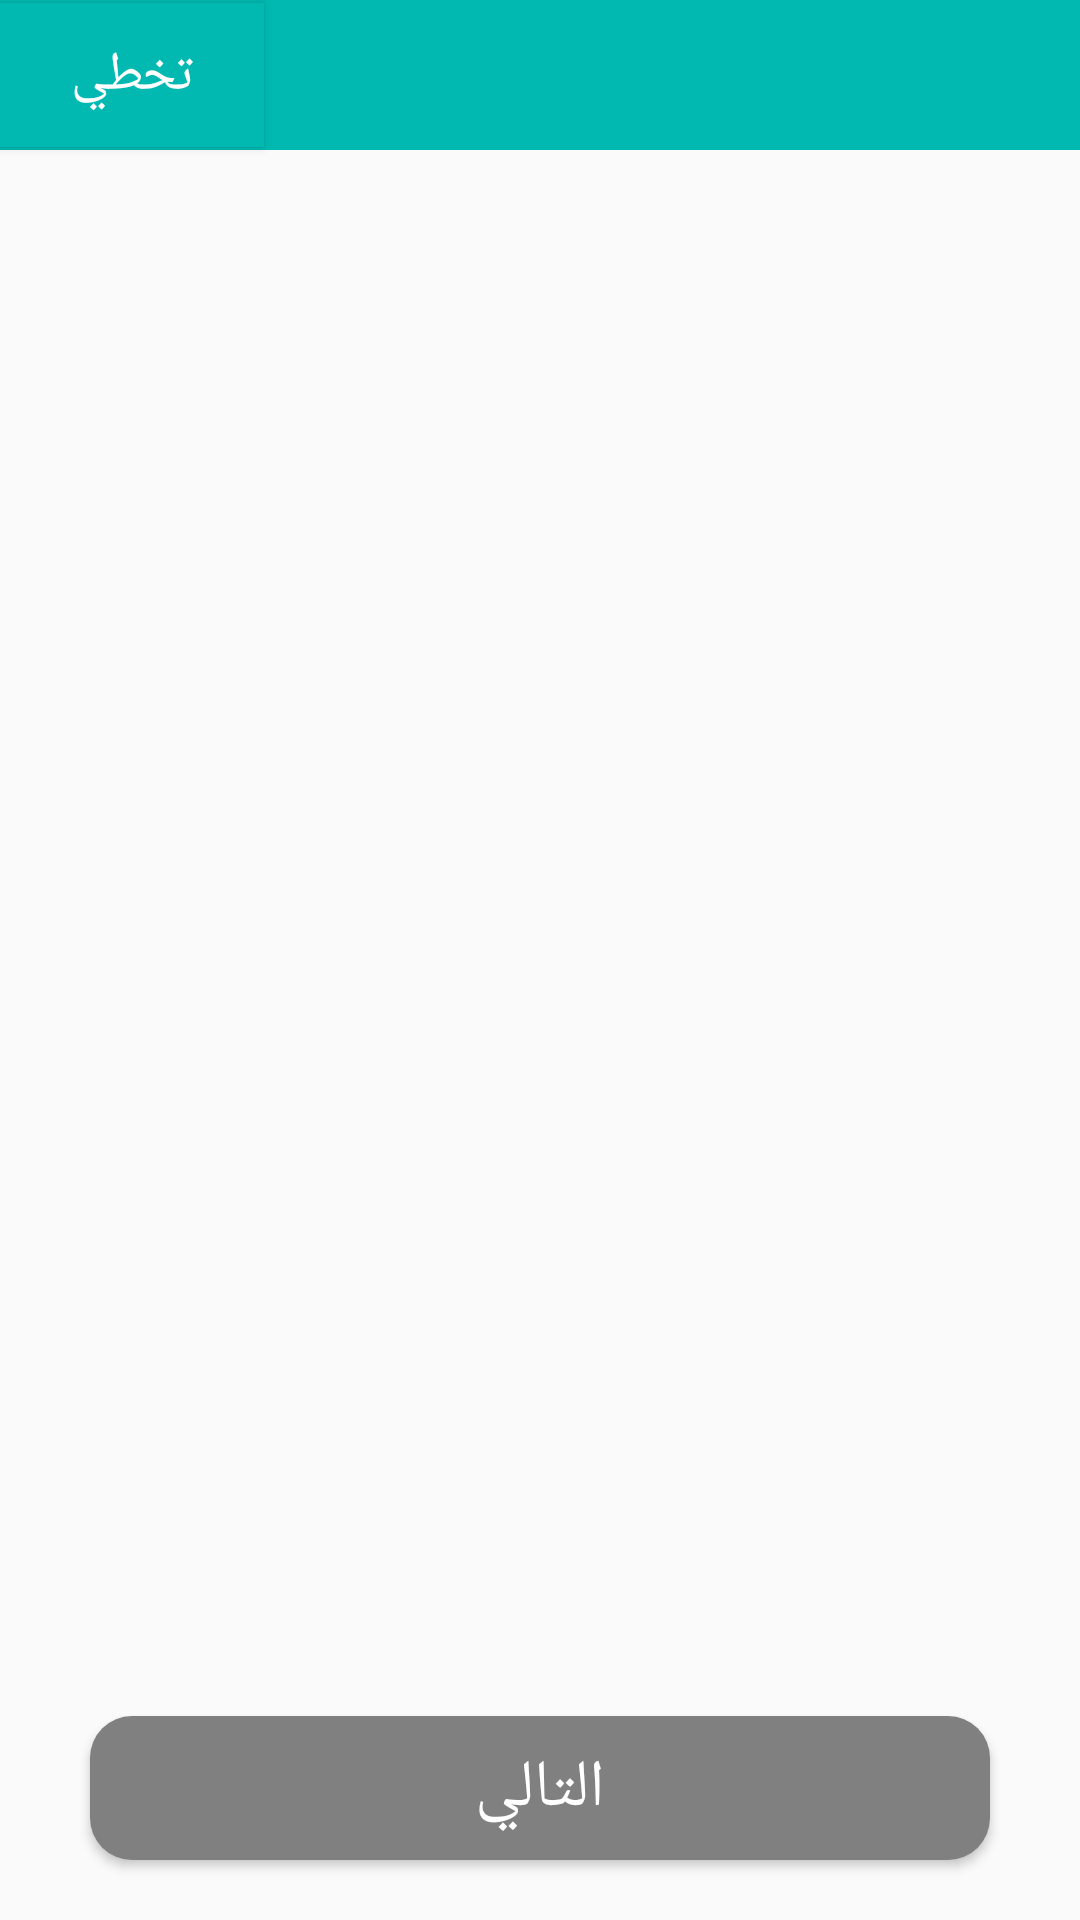

Layout XML and referenced resources for this Android screen:
<!-- AndroidManifest.xml: activity theme AppTheme.Main -->
<!-- res/layout/activity_splash.xml -->
<?xml version="1.0" encoding="utf-8"?>
<androidx.constraintlayout.widget.ConstraintLayout
    xmlns:android="http://schemas.android.com/apk/res/android"
    xmlns:app="http://schemas.android.com/apk/res-auto"
    xmlns:tools="http://schemas.android.com/tools"
    android:layout_width="match_parent"
    android:layout_height="match_parent"
    tools:context=".SliderScreen.SplashActivity">

    <androidx.appcompat.widget.Toolbar
        android:layout_width="match_parent"
        android:layout_height="50dp"
        android:id="@+id/toolbar"
        android:background="#01b9b1"
        android:theme="@style/ThemeOverlay.AppCompat.Dark.ActionBar"
        app:popupTheme="@style/Theme.AppCompat.Light"
        tools:ignore="MissingConstraints" />

    <Button
        android:id="@+id/skipButton"
        android:layout_width="wrap_content"
        android:layout_height="wrap_content"
        android:background="#01b9b1"
        android:drawableRight="@drawable/skip_next"
        android:fontFamily="@font/cairo_variablefont_slntwght"
        android:padding="8dp"
        android:text="تخطي"
        android:textColor="#FFFFFF"
        android:textSize="18sp"
        app:cornerRadius="15dp"
        app:layout_constraintBottom_toBottomOf="@+id/toolbar"
        app:layout_constraintLeft_toLeftOf="parent"
        app:layout_constraintTop_toTopOf="parent" />

    <androidx.viewpager.widget.ViewPager
        android:id="@+id/slideViewPager"
        android:layout_width="match_parent"
        android:layout_height="match_parent"
        android:layout_marginStart="20dp"
        android:layout_marginEnd="20dp"
        android:layout_marginTop="60dp"
        android:layout_marginBottom="120dp"
        app:layout_constraintBottom_toBottomOf="parent"
        app:layout_constraintEnd_toEndOf="parent"
        app:layout_constraintStart_toStartOf="parent"
        app:layout_constraintTop_toTopOf="parent" />

    <Button
        android:id="@+id/nextButton"
        android:layout_width="match_parent"
        android:layout_height="wrap_content"
        android:text="التالي"
        android:textSize="22sp"
        android:background="@drawable/btn"
        android:fontFamily="@font/cairo_variablefont_slntwght"
        android:layout_marginBottom="20dp"
        android:layout_marginEnd="30dp"
        android:layout_marginStart="30dp"
        android:textColor="#FFFFFF"
        app:layout_constraintBottom_toBottomOf="parent"
        app:layout_constraintEnd_toEndOf="parent" />

    <LinearLayout
        android:id="@+id/dotIndicator"
        android:layout_width="wrap_content"
        android:layout_height="wrap_content"
        android:orientation="horizontal"
        android:layout_marginBottom="70dp"
        app:layout_constraintBottom_toBottomOf="parent"
        app:layout_constraintEnd_toEndOf="parent"
        app:layout_constraintStart_toStartOf="@+id/slideViewPager">

    </LinearLayout>
</androidx.constraintlayout.widget.ConstraintLayout>
<!-- resources referenced by this layout -->
<resources>
  <!-- drawable btn (drawable) -->
  <?xml version="1.0" encoding="utf-8"?>
  <shape android:shape="rectangle" xmlns:android="http://schemas.android.com/apk/res/android">
  
  
      <corners
          android:radius="14sp"
          />
      <gradient
          android:startColor="#808080"
          android:endColor="#808080"
          android:angle="45"/>
  </shape>
  <style name="AppTheme.Main" parent="Theme.AppCompat.Light.NoActionBar">
  
          <item name="colorPrimary">@color/colorPrimary</item>
          <item name="colorPrimaryDark">@color/colorPrimaryDark</item>
          <item name="colorAccent">@color/colorAccent</item>
  
  
      </style>
  <color name="colorPrimary">#01b9b1</color>
  <color name="colorPrimaryDark">#01b9b1</color>
  <color name="colorAccent">@android:color/darker_gray</color>
</resources>
